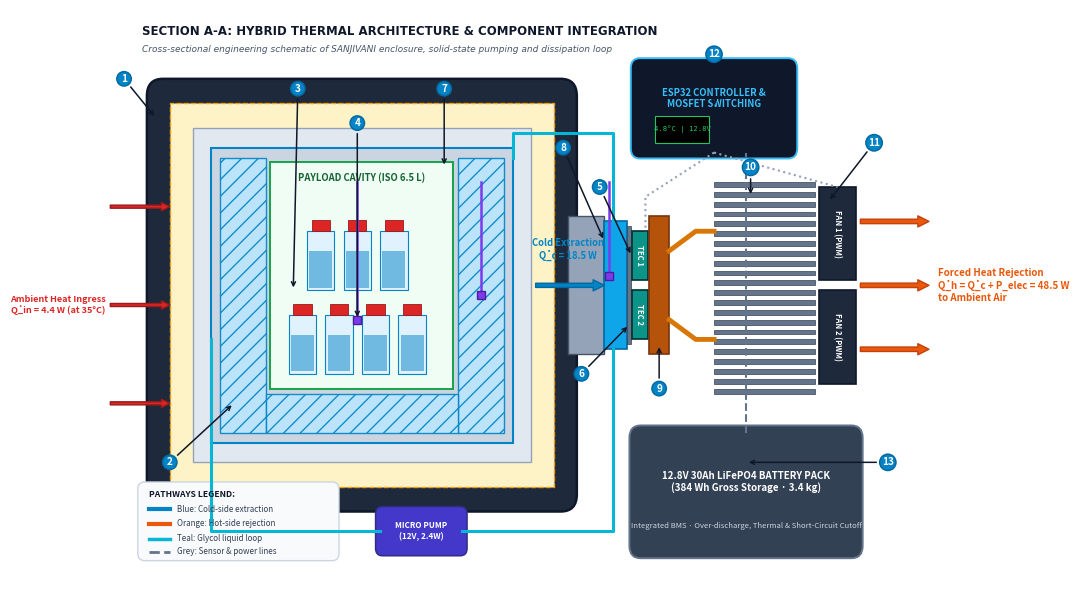

Reproduce this figure in Python. (Note: this script raises an exception after producing the figure.)
import matplotlib.pyplot as plt
import matplotlib.patches as patches
import numpy as np

# Set figure size and DPI for high-resolution A3 print
fig, ax = plt.subplots(figsize=(11.0, 6.2), dpi=300)
ax.set_xlim(-1.2, 19.5)
ax.set_ylim(-0.8, 11.2)
ax.axis('off')

# Clean white background
fig.patch.set_facecolor('#FFFFFF')
ax.set_facecolor('#FFFFFF')

# -----------------------------------------------------------
# 0. TITLE & ENGINEERING HEADER
# -----------------------------------------------------------
ax.text(0.2, 10.7, "SECTION A-A: HYBRID THERMAL ARCHITECTURE & COMPONENT INTEGRATION", 
        fontsize=8.5, fontweight='bold', color='#0F172A', family='Arial')
ax.text(0.2, 10.35, "Cross-sectional engineering schematic of SANJIVANI enclosure, solid-state pumping and dissipation loop", 
        fontsize=6.5, color='#475569', family='Arial', style='italic')

# -----------------------------------------------------------
# 1. MAIN ENCLOSURE CUTAWAY (Cross-Section View)
# -----------------------------------------------------------
# Outer Shell (LLDPE Casing) - Deep Slate
outer_box = patches.FancyBboxPatch((0.5, 1.2), 9.0, 8.4, boxstyle="round,pad=0.2,rounding_size=0.35",
                                  facecolor='#1E293B', edgecolor='#0F172A', linewidth=1.8)
ax.add_patch(outer_box)

# PUF Shell Layer (Polyurethane Foam - Warm Cream)
puf_box = patches.Rectangle((0.8, 1.5), 8.4, 7.8, facecolor='#FEF3C7', edgecolor='#F59E0B', linewidth=1.0, linestyle='--')
ax.add_patch(puf_box)

# VIP Core Layer (Vacuum Insulation Panel - Silver-Grey)
vip_box = patches.Rectangle((1.3, 2.0), 7.4, 6.8, facecolor='#E2E8F0', edgecolor='#94A3B8', linewidth=1.0)
ax.add_patch(vip_box)

# Aluminium Isothermal Cold Jacket (6061-T6 Plate - Cool Steel)
al_jacket = patches.Rectangle((1.7, 2.4), 6.6, 6.0, facecolor='#CBD5E1', edgecolor='#0284C7', linewidth=1.5)
ax.add_patch(al_jacket)

# Bio-PCM Perimeter Cassettes (Ice Blue with crosshatch)
# Left PCM Cassette
pcm_left = patches.Rectangle((1.9, 2.6), 1.0, 5.6, facecolor='#BAE6FD', edgecolor='#0284C7', linewidth=1.0, hatch='//', alpha=0.9)
ax.add_patch(pcm_left)
# Right PCM Cassette
pcm_right = patches.Rectangle((7.1, 2.6), 1.0, 5.6, facecolor='#BAE6FD', edgecolor='#0284C7', linewidth=1.0, hatch='//', alpha=0.9)
ax.add_patch(pcm_right)
# Bottom PCM Cassette
pcm_bottom = patches.Rectangle((2.9, 2.6), 4.2, 0.8, facecolor='#BAE6FD', edgecolor='#0284C7', linewidth=1.0, hatch='//', alpha=0.9)
ax.add_patch(pcm_bottom)

# Medical Payload Chamber (ISO 6.5L, Clean Clinical Green)
payload_box = patches.Rectangle((3.0, 3.5), 4.0, 4.6, facecolor='#F0FDF4', edgecolor='#16A34A', linewidth=1.4)
ax.add_patch(payload_box)
ax.text(5.0, 7.8, "PAYLOAD CAVITY (ISO 6.5 L)", ha='center', va='center', fontsize=6.8, fontweight='bold', color='#166534')

# Vaccine Vials inside Payload (Draw 7 vials on tray)
vial_positions = [(3.4, 3.8), (4.2, 3.8), (5.0, 3.8), (5.8, 3.8),
                  (3.8, 5.5), (4.6, 5.5), (5.4, 5.5)]
for vx, vy in vial_positions:
    # Glass Vial Body
    v_body = patches.Rectangle((vx, vy), 0.6, 1.2, facecolor='#E0F2FE', edgecolor='#0284C7', linewidth=0.8)
    ax.add_patch(v_body)
    # Liquid vaccine inside
    v_liq = patches.Rectangle((vx+0.05, vy+0.05), 0.5, 0.75, facecolor='#0284C7', alpha=0.5)
    ax.add_patch(v_liq)
    # Stopper / Cap
    v_cap = patches.Rectangle((vx+0.1, vy+1.2), 0.4, 0.22, facecolor='#DC2626', edgecolor='#991B1B', linewidth=0.6)
    ax.add_patch(v_cap)

# Temperature Probes (DS18B20 1-Wire Digital Probes)
# Sensor 1: Core Payload
ax.plot([4.9, 4.9], [7.7, 4.9], color='#7C3AED', linewidth=1.8, linestyle='-')
ax.plot(4.9, 4.9, marker='s', markersize=6, color='#7C3AED', markeredgecolor='#4C1D95')
# Sensor 2: PCM Interface
ax.plot([7.6, 7.6], [7.7, 5.4], color='#7C3AED', linewidth=1.8, linestyle='-')
ax.plot(7.6, 5.4, marker='s', markersize=6, color='#7C3AED', markeredgecolor='#4C1D95')
# Sensor 3: Cold Plate Interface
ax.plot([10.4, 10.4], [7.7, 5.8], color='#7C3AED', linewidth=1.8, linestyle='-')
ax.plot(10.4, 5.8, marker='s', markersize=6, color='#7C3AED', markeredgecolor='#4C1D95')

# -----------------------------------------------------------
# 2. THERMOELECTRIC HEAT PUMP & DISSIPATION UNIT
# -----------------------------------------------------------
# Thermal Pass-Through Port (High Density PUF plug)
pass_port = patches.Rectangle((9.5, 4.2), 0.8, 2.8, facecolor='#94A3B8', edgecolor='#475569', linewidth=1.0)
ax.add_patch(pass_port)

# 8. Liquid Cold Plate / Chamber (Copper-Nickel Plated)
cu_cold = patches.Rectangle((10.3, 4.3), 0.5, 2.6, facecolor='#0EA5E9', edgecolor='#0369A1', linewidth=1.2)
ax.add_patch(cu_cold)

# 6. Cold-Side Thermal Interface Material (Arctic MX-4 TIM Layer)
tim_cold = patches.Rectangle((10.8, 4.4), 0.08, 2.4, facecolor='#64748B', edgecolor='#334155', linewidth=0.5)
ax.add_patch(tim_cold)

# 5. Dual Thermoelectric Peltier Modules (TEC1-12706)
tec1 = patches.Rectangle((10.9, 5.7), 0.35, 1.0, facecolor='#0D9488', edgecolor='#042F2E', linewidth=1.2)
ax.add_patch(tec1)
ax.text(11.07, 6.2, "TEC 1", ha='center', va='center', color='#FFFFFF', fontsize=5.5, fontweight='bold', rotation=-90)

tec2 = patches.Rectangle((10.9, 4.5), 0.35, 1.0, facecolor='#0D9488', edgecolor='#042F2E', linewidth=1.2)
ax.add_patch(tec2)
ax.text(11.07, 5.0, "TEC 2", ha='center', va='center', color='#FFFFFF', fontsize=5.5, fontweight='bold', rotation=-90)

# 9. Peltier Hot Side Copper Thermal Base
hot_base = patches.Rectangle((11.27, 4.2), 0.45, 2.8, facecolor='#B45309', edgecolor='#78350F', linewidth=1.2)
ax.add_patch(hot_base)

# Sintered Copper Heat Pipes (4x Heat Pipes)
ax.plot([11.72, 12.3, 12.7], [6.3, 6.7, 6.7], color='#D97706', linewidth=3.5)
ax.plot([11.72, 12.3, 12.7], [4.9, 4.5, 4.5], color='#D97706', linewidth=3.5)

# 10. Skived Extruded Aluminium Fin Stack
for fy in np.arange(3.4, 7.8, 0.20):
    fin = patches.Rectangle((12.7, fy), 2.2, 0.10, facecolor='#64748B', edgecolor='#334155', linewidth=0.5)
    ax.add_patch(fin)

# 11. Dual 80mm Forced Convection Cooling Fans
fan1 = patches.Rectangle((15.0, 5.7), 0.8, 1.9, facecolor='#1E293B', edgecolor='#0F172A', linewidth=1.2)
ax.add_patch(fan1)
fan2 = patches.Rectangle((15.0, 3.6), 0.8, 1.9, facecolor='#1E293B', edgecolor='#0F172A', linewidth=1.2)
ax.add_patch(fan2)
ax.text(15.4, 6.65, 'FAN 1 (PWM)', ha='center', va='center', color='#FFFFFF', fontsize=5.5, fontweight='bold', rotation=-90)
ax.text(15.4, 4.55, 'FAN 2 (PWM)', ha='center', va='center', color='#FFFFFF', fontsize=5.5, fontweight='bold', rotation=-90)

# -----------------------------------------------------------
# 3. PUMP REPOSITIONED (NO OVERLAP WITH LEGEND)
# -----------------------------------------------------------
# Micro DC Diaphragm Pump positioned cleanly at x = 5.2 to 7.0
pump_box = patches.FancyBboxPatch((5.4, 0.2), 1.8, 0.8, boxstyle="round,pad=0.1,rounding_size=0.15",
                                facecolor='#4338CA', edgecolor='#312E81', linewidth=1.1)
ax.add_patch(pump_box)
ax.text(6.3, 0.6, 'MICRO PUMP\n(12V, 2.4W)', ha='center', va='center', color='#FFFFFF', fontsize=5.8, fontweight='bold')

# Silicone Tubing Routing (Teal Liquid Transport Loop)
ax.plot([7.2, 10.5, 10.5], [0.6, 0.6, 4.3], color='#06B6D4', linewidth=2.2, linestyle='-')
ax.plot([10.5, 10.5, 8.3, 8.3], [6.9, 8.7, 8.7, 8.2], color='#06B6D4', linewidth=2.2, linestyle='-')
ax.plot([1.7, 1.7, 5.4], [4.5, 0.6, 0.6], color='#06B6D4', linewidth=2.2, linestyle='-')

# -----------------------------------------------------------
# 4. CONTROL ELECTRONICS & POWER SOURCE
# -----------------------------------------------------------
# 12. ESP32 Controller Module & Power MOSFETs
ctrl_box = patches.FancyBboxPatch((11.0, 8.3), 3.4, 1.8, boxstyle="round,pad=0.12,rounding_size=0.2",
                                facecolor='#0F172A', edgecolor='#38BDF8', linewidth=1.4)
ax.add_patch(ctrl_box)
ax.text(12.7, 9.4, 'ESP32 CONTROLLER &\nMOSFET SWITCHING', ha='center', va='center', color='#38BDF8', fontsize=6.8, fontweight='bold')
# OLED Display Screen
oled = patches.Rectangle((11.4, 8.5), 1.2, 0.55, facecolor='#000000', edgecolor='#22C55E', linewidth=0.8)
ax.add_patch(oled)
ax.text(12.0, 8.78, '4.8°C | 12.8V', ha='center', va='center', color='#22C55E', fontsize=5.2, fontfamily='monospace')

# 13. 12.8V 30Ah LiFePO4 Battery Pack
bat_box = patches.FancyBboxPatch((11.0, 0.2), 4.8, 2.4, boxstyle="round,pad=0.15,rounding_size=0.25",
                               facecolor='#334155', edgecolor='#64748B', linewidth=1.4)
ax.add_patch(bat_box)
ax.text(13.4, 1.6, '12.8V 30Ah LiFePO4 BATTERY PACK\n(384 Wh Gross Storage · 3.4 kg)', 
        ha='center', va='center', color='#FFFFFF', fontsize=7.0, fontweight='bold')
ax.text(13.4, 0.7, 'Integrated BMS · Over-discharge, Thermal & Short-Circuit Cutoff', 
        ha='center', va='center', color='#CBD5E1', fontsize=5.5, style='italic')

# -----------------------------------------------------------
# 5. HEAT FLOW FLUX & ELECTRICAL WIRING ARROWS
# -----------------------------------------------------------
# Ambient Heat Ingress (Red Arrows through Outer Wall)
for wy in [3.2, 5.2, 7.2]:
    ax.annotate('', xy=(0.8, wy), xytext=(-0.5, wy),
                arrowprops=dict(facecolor='#DC2626', edgecolor='#991B1B', width=2.2, headwidth=6, headlength=6))
ax.text(-0.6, 5.2, 'Ambient Heat Ingress\nQ̇_in = 4.4 W (at 35°C)', ha='right', va='center', color='#DC2626', fontsize=6.5, fontweight='bold')

# Cold Heat Extraction Arrow (Blue Arrow into Cold Plate)
ax.annotate('', xy=(10.3, 5.6), xytext=(8.8, 5.6),
            arrowprops=dict(facecolor='#0284C7', edgecolor='#0369A1', width=3.0, headwidth=8, headlength=8))
ax.text(9.5, 6.1, 'Cold Extraction\nQ̇_c = 18.5 W', ha='center', va='bottom', color='#0284C7', fontsize=6.8, fontweight='bold')

# Hot Heat Rejection Arrows (Orange Arrows leaving Fin Stack)
for ay in [4.3, 5.6, 6.9]:
    ax.annotate('', xy=(17.4, ay), xytext=(15.9, ay),
                arrowprops=dict(facecolor='#EA580C', edgecolor='#C2410C', width=3.2, headwidth=8, headlength=8))
ax.text(17.6, 5.6, 'Forced Heat Rejection\nQ̇_h = Q̇_c + P_elec = 48.5 W\nto Ambient Air', 
        ha='left', va='center', color='#EA580C', fontsize=7.0, fontweight='bold')

# Electrical lines (Grey dashed lines from Controller to TEC and Fans)
ax.plot([12.7, 11.2, 11.2], [8.3, 7.4, 6.7], color='#94A3B8', linewidth=1.5, linestyle=':')
ax.plot([12.7, 15.4], [8.3, 7.6], color='#94A3B8', linewidth=1.5, linestyle=':')
ax.plot([13.4, 13.4], [2.6, 8.3], color='#64748B', linewidth=1.5, linestyle='--') # Battery to Controller

# -----------------------------------------------------------
# 6. EXACT 13 NUMBERED CALLOUT BADGES (Matching User Master Prompt)
# -----------------------------------------------------------
callouts = [
    (1, (0.5, 9.0), (-0.2, 9.8), "1. Insulated outer enclosure (LLDPE + VIP + PUF)"),
    (2, (2.2, 3.2), (0.8, 2.0), "2. PCM chamber (4.8 kg CrodaTherm 5 Cassettes)"),
    (3, (3.5, 5.5), (3.6, 9.6), "3. Medical payload compartment (ISO 6.5 L, 24 vials)"),
    (4, (4.9, 4.9), (4.9, 8.9), "4. Temperature sensors (DS18B20 1-Wire, ±0.1°C)"),
    (5, (10.9, 6.2), (10.2, 7.6), "5. Thermoelectric Peltier module (Dual TEC1-12706)"),
    (6, (10.85, 4.8), (9.8, 3.8), "6. Cold-side thermal interface (Arctic MX-4 TIM)"),
    (7, (6.8, 8.0), (6.8, 9.6), "7. Aluminium heat-spreading plates (6061-T6 Jacket)"),
    (8, (10.3, 6.5), (9.4, 8.4), "8. Liquid-based thermal-transfer loop & cold plate"),
    (9, (11.5, 4.4), (11.5, 3.5), "9. Peltier hot side (Copper heat-spreading base)"),
    (10, (13.5, 7.4), (13.5, 8.0), "10. External heat sink (Skived Cu/Al fin stack)"),
    (11, (15.2, 7.3), (16.2, 8.5), "11. Fans & pump (Dual 80mm fans & 12V pump)"),
    (12, (12.7, 9.2), (12.7, 10.3), "12. Control electronics (ESP32 & MOSFET driver)"),
    (13, (13.4, 2.0), (16.5, 2.0), "13. Power source (12.8V 30Ah LiFePO4 battery pack)")
]

for num, target, pos, text in callouts:
    ax.annotate(str(num), xy=target, xytext=pos,
                arrowprops=dict(arrowstyle="->", color='#0F172A', lw=1.1),
                bbox=dict(boxstyle="circle,pad=0.22", facecolor='#0284C7', edgecolor='#0369A1', lw=1.1),
                color='#FFFFFF', fontsize=7.2, fontweight='bold', ha='center', va='center', zorder=10)

# -----------------------------------------------------------
# 7. COLOR-CODED PATHWAYS LEGEND (Bottom Left: Compact x = 0.2 to 4.2)
# -----------------------------------------------------------
leg_box = patches.FancyBboxPatch((0.2, 0.1), 4.2, 1.4, boxstyle="round,pad=0.1,rounding_size=0.15",
                               facecolor='#F8FAFC', edgecolor='#CBD5E1', linewidth=1.0)
ax.add_patch(leg_box)
ax.text(0.35, 1.30, 'PATHWAYS LEGEND:', color='#0F172A', fontsize=6.2, fontweight='bold')

# Blue: Cold extraction
ax.plot([0.35, 0.80], [1.05, 1.05], color='#0284C7', linewidth=3.0)
ax.text(0.95, 1.05, 'Blue: Cold-side extraction', va='center', color='#334155', fontsize=5.8)

# Orange: Hot rejection
ax.plot([0.35, 0.80], [0.75, 0.75], color='#EA580C', linewidth=3.0)
ax.text(0.95, 0.75, 'Orange: Hot-side rejection', va='center', color='#334155', fontsize=5.8)

# Teal: Liquid heat transport
ax.plot([0.35, 0.80], [0.45, 0.45], color='#06B6D4', linewidth=2.5)
ax.text(0.95, 0.45, 'Teal: Glycol liquid loop', va='center', color='#334155', fontsize=5.8)

# Grey: Electrical & control
ax.plot([0.35, 0.80], [0.18, 0.18], color='#64748B', linewidth=2.0, linestyle='--')
ax.text(0.95, 0.18, 'Grey: Sensor & power lines', va='center', color='#334155', fontsize=5.8)

plt.tight_layout()
plt.savefig('poster_assets/cutaway_architecture.png', bbox_inches='tight', pad_inches=0.06)
plt.close()
print("Cutaway Architecture Diagram successfully updated at poster_assets/cutaway_architecture.png")
